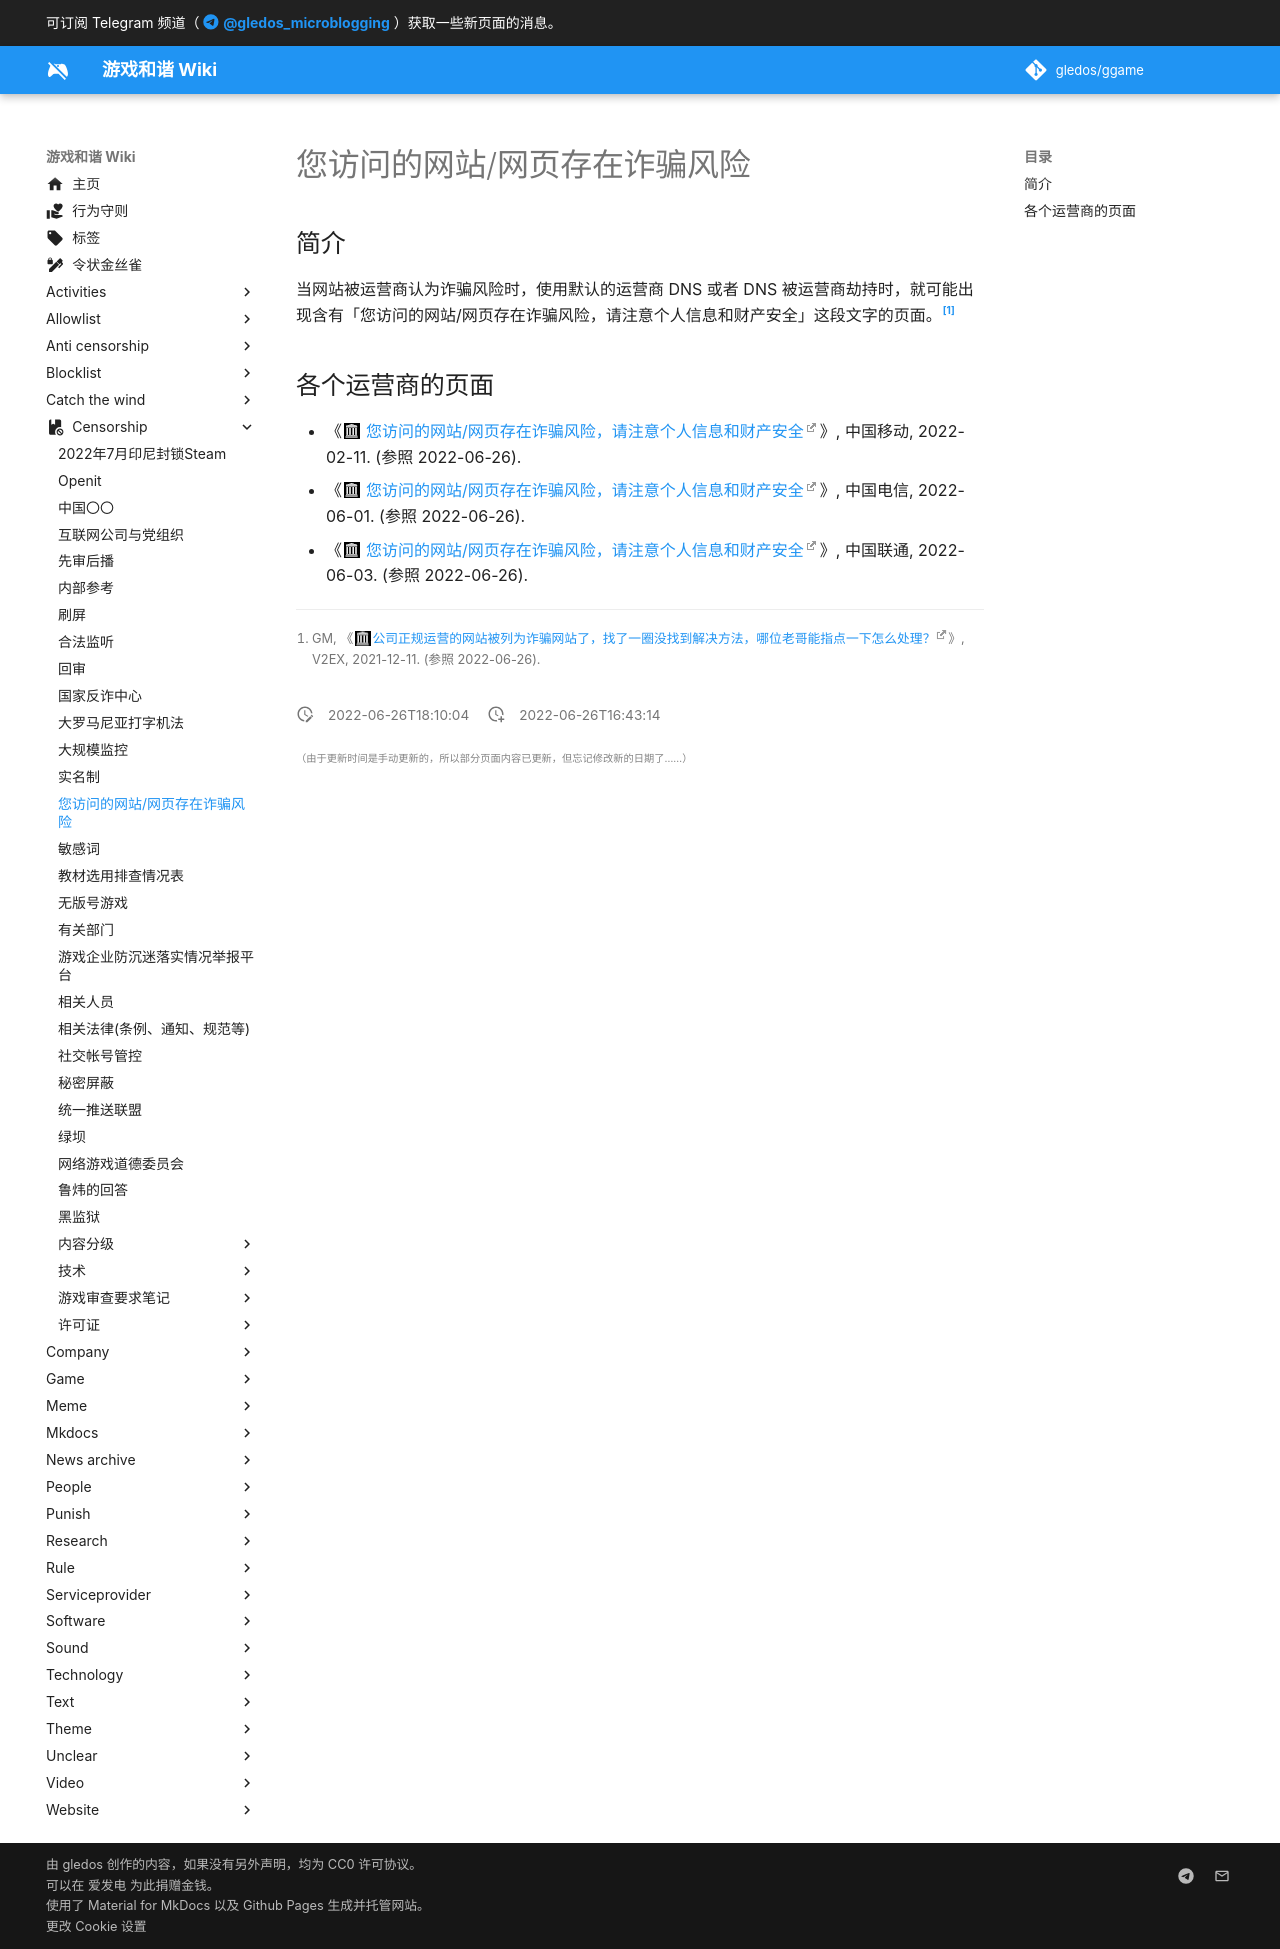

repository: gledos/ggame · page: censorship/您访问的网站_网页存在诈骗风险.html · generator: mkdocs

---
title: 您访问的网站/网页存在诈骗风险
description:
published: true
date: "2022-06-26T18:10:04"
特殊标签标记: #无标签
editor: markdown
dateCreated: "2022-06-26T16:43:14"
---

## 简介

当网站被运营商认为诈骗风险时，使用默认的运营商 DNS 或者 DNS 被运营商劫持时，就可能出现含有「您访问的网站/网页存在诈骗风险，请注意个人信息和财产安全」这段文字的页面。[^821499]

[^821499]: GM, 《[公司正规运营的网站被列为诈骗网站了，找了一圈没找到解决方法，哪位老哥能指点一下怎么处理？](https://web.archive.org/web/20211213064635/https://www.v2ex.com/t/821499)》, V2EX, 2021-12-11. (参照 2022-06-26).

## 各个运营商的页面

+   《[您访问的网站/网页存在诈骗风险，请注意个人信息和财产安全](https://web.archive.org/web/20220211073018/http://101.35.177.86/)》, 中国移动, 2022-02-11. (参照 2022-06-26).
+   《[您访问的网站/网页存在诈骗风险，请注意个人信息和财产安全](https://web.archive.org/web/20220601050936/http://182.43.124.6/)》, 中国电信, 2022-06-01. (参照 2022-06-26).
+   《[您访问的网站/网页存在诈骗风险，请注意个人信息和财产安全](https://web.archive.org/web/20220603213307/http://39.102.194.95/)》, 中国联通, 2022-06-03. (参照 2022-06-26).
